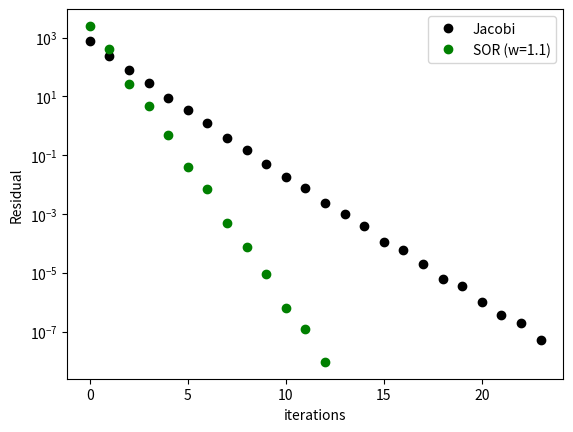

The script that saved this image: (Note: this script raises an exception after producing the figure.)
# different solvers for system of equations
# [redacted]

#importing libraries
import numpy as np
from numpy import array, zeros, diag, diagflat, dot
import matplotlib.pyplot as plt


# defining linear system solver functions


# [redacted]
# x0 = our initial guess, N = number of iterations, r = tolerance

def Jacobi(A, b,x= None, N=100, r=10**-6): #Ax=b,we are finding x, N = number of iterations, r is the residual
    residual_list = []
    if (x is None) :
        x=zeros(len(A[0]))
    D= diag(A)
    R= A-diagflat(D)
    residual =1000
    xn_minus1=x
    #iterate for N times
    for Ni in range(N):
        
        x= (b-dot(R,x))/D
        difference= xn_minus1-x
        magnitude= np.linalg.norm(difference)
        residual =magnitude/len(x) 
        residual_list.append(residual)
        if residual <r:
            print("Jacobi: The number of iterations is: {}".format(Ni))
            break
        xn_minus1=x
        
    return x, residual_list




# [redacted]









# [redacted]
# x0 = our initial guess, N = number of iterations, r = tolerance
# w = relaxation factor, 1<w<2. If w=1, it's same as Gauss-Seidel Method

def SOR(A, b, x0=None, N=100, r=10**-6, w=1.5): 
    residual_list = []
    n = b.shape
    if (x0 is None):
        x0=zeros(len(A[0]))
    x = x0
    for Ni in range (1, N): 
        for i in range(n[0]): 
            new_values_sum = dot(A[i, :i], x[:i])
            old_values_sum = dot(A[i, i+1 :], x0[ i+1: ]) 
            x[i] = (b[i] - (old_values_sum + new_values_sum)) / A[i, i] 
            x[i] = dot(x[i], w) + dot(x0[i], (1 - w))  
 
        residual = np.linalg.norm(dot(A, x)-b )
        residual_list.append(residual)
        if (residual < r):
            print("SOR: The number of iterations is: {}".format(Ni))
            break 
        x0 = x 
        
    return x, residual_list



# [redacted]








# linear system:  5x1-x2+2x3=12
#                 3x1+8x2-2x3=-25
#                 x1+x2+4x3=6
#       x1=1, x2=-3, x3= 2

b=array([12,-25,6])
A=array([[5,-1,2],[3,8,-2],[1,1,4]])
x0=array([1000.0,1000.0,1000.0])
N= 100
r= 10**-9
w=1.1
r=10**-7

solution_Jacobi, residual_list_Jacobi = Jacobi(A, b,x0, N, r)
print("Solution by Jacobi:")
print(solution_Jacobi)
solution_SOR, residual_list_SOR = SOR(A, b,x0, N, r)
print("Solution by SOR:")
print(solution_SOR)





# plotting residual to show convergence
plt.plot(residual_list_Jacobi,"ok",label="Jacobi")
plt.plot(residual_list_SOR,"og",label="SOR (w={})".format(w))
plt.xlabel('iterations')
plt.ylabel('Residual')
plt.yscale('log')
plt.legend()
plt.savefig("img/linearSystemSolverConvergence.png")
plt.show()
